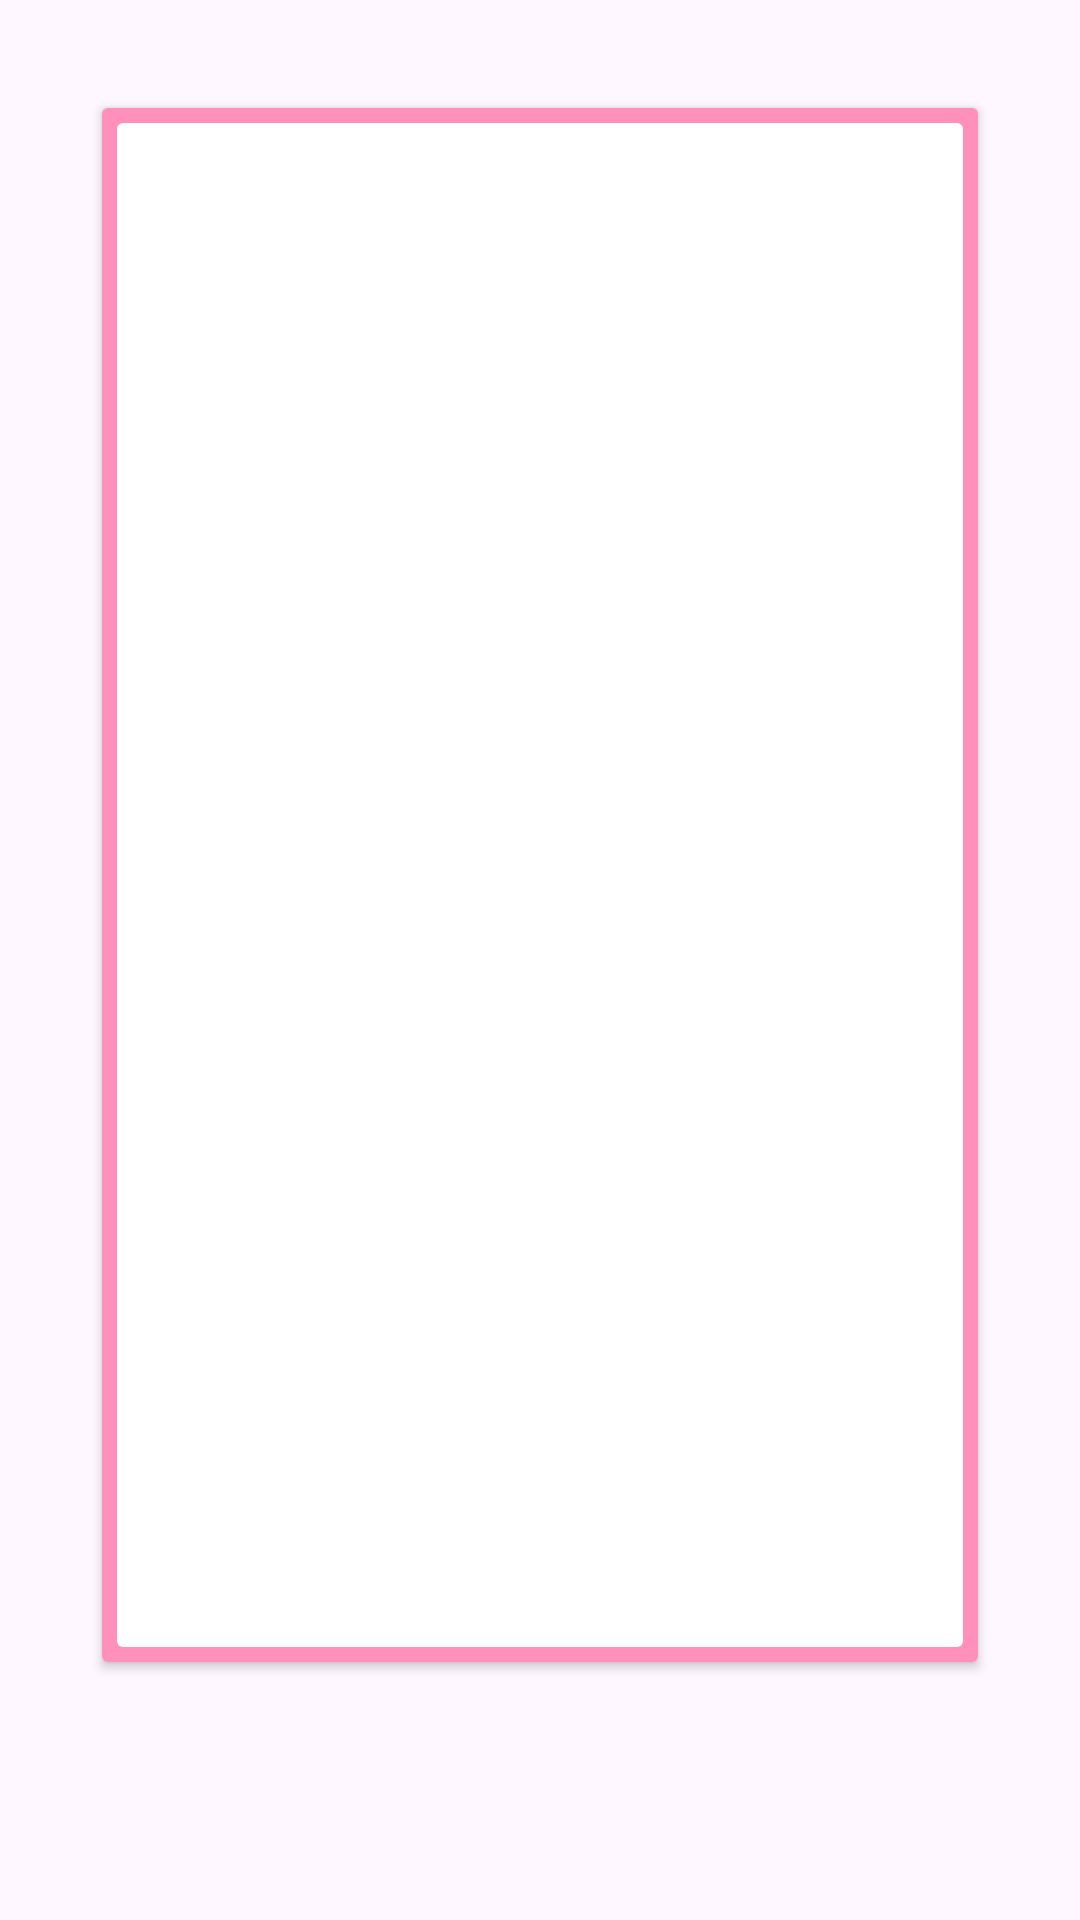

Android layout source for this screen:
<!-- AndroidManifest.xml: application theme Theme.PawMart -->
<!-- res/layout/activity_check_out_pop_up.xml -->
<?xml version="1.0" encoding="utf-8"?>
<androidx.constraintlayout.widget.ConstraintLayout xmlns:android="http://schemas.android.com/apk/res/android"
    xmlns:app="http://schemas.android.com/apk/res-auto"
    xmlns:tools="http://schemas.android.com/tools"
    android:layout_width="match_parent"
    android:layout_height="match_parent"
    tools:context=".CheckOutPopUp">

    
    <Button
        android:id="@+id/button3"
        android:layout_width="0dp"
        android:layout_height="0dp"
        android:layout_marginStart="30dp"
        android:layout_marginTop="30dp"
        android:layout_marginEnd="30dp"
        android:layout_marginBottom="80dp"
        android:backgroundTint="#FF90BC"
        app:cornerRadius="10dp"
        app:layout_constraintBottom_toBottomOf="parent"
        app:layout_constraintEnd_toEndOf="parent"
        app:layout_constraintHorizontal_bias="0.488"
        app:layout_constraintStart_toStartOf="parent"
        app:layout_constraintTop_toTopOf="parent"
        app:layout_constraintVertical_bias="0.071" />

    <Button
        android:id="@+id/button4"
        android:layout_width="0dp"
        android:layout_height="0dp"
        android:layout_marginStart="5dp"
        android:layout_marginTop="5dp"
        android:layout_marginEnd="5dp"
        android:layout_marginBottom="5dp"
        android:backgroundTint="#ffffff"
        app:cornerRadius="10dp"
        app:layout_constraintBottom_toBottomOf="@+id/button3"
        app:layout_constraintEnd_toEndOf="@+id/button3"
        app:layout_constraintHorizontal_bias="0.0"
        app:layout_constraintStart_toStartOf="@+id/button3"
        app:layout_constraintTop_toTopOf="@+id/button3"
        app:layout_constraintVertical_bias="1.0" />

    
    <TextView
        android:id="@+id/successMessageTextView"
        android:layout_width="0dp"
        android:layout_height="wrap_content"
        android:layout_marginStart="20dp"
        android:layout_marginEnd="20dp"
        android:fontFamily="sans-serif-smallcaps"
        android:text="Checkout Successful!"
        android:textAlignment="center"
        android:textSize="20dp"
        app:layout_constraintBottom_toBottomOf="@+id/button4"
        app:layout_constraintEnd_toEndOf="@+id/button4"
        app:layout_constraintStart_toStartOf="@+id/button4"
        app:layout_constraintTop_toTopOf="@+id/button4" />

</androidx.constraintlayout.widget.ConstraintLayout>
<!-- resources referenced by this layout -->
<resources>
  <style name="Theme.PawMart" parent="Base.Theme.PawMart" />
  <style name="Base.Theme.PawMart" parent="Theme.Material3.DayNight.NoActionBar">
          
          
      </style>
</resources>
